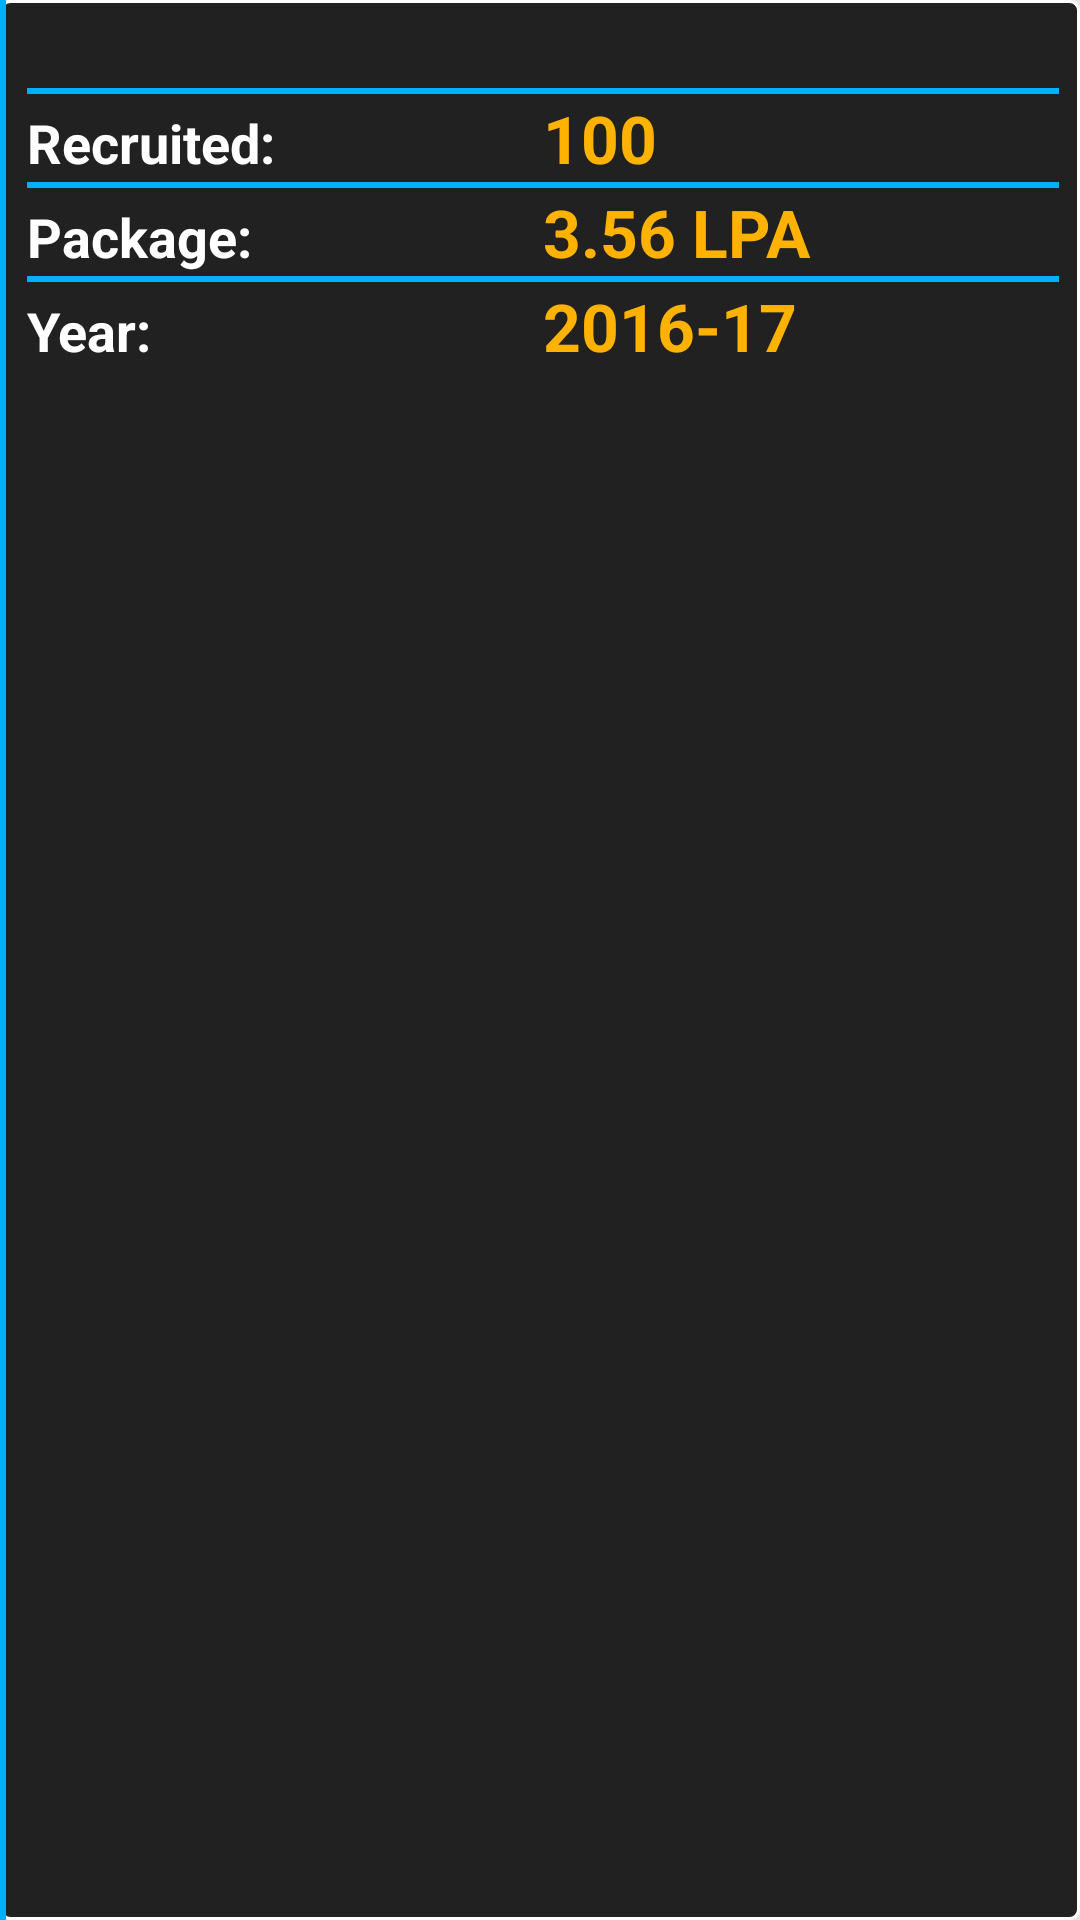

Layout XML and referenced resources for this Android screen:
<!-- AndroidManifest.xml: application theme AppTheme -->
<!-- res/layout/tpo_company_grid.xml -->
<?xml version="1.0" encoding="utf-8"?>
<LinearLayout xmlns:android="http://schemas.android.com/apk/res/android"
    android:orientation="vertical" android:layout_width="match_parent"
    android:layout_height="match_parent"
    android:background="#e5e5e5">

    <LinearLayout
        android:layout_width="match_parent"
        android:layout_height="match_parent"
        android:orientation="horizontal"
        android:background="@drawable/round_corner_btn">

    <LinearLayout
        android:layout_width="2dp"
        android:layout_height="match_parent"
        android:background="@color/subject_bg"/>

    <LinearLayout
        android:id="@+id/llCompLogo"
        android:layout_width="match_parent"
        android:layout_height="wrap_content"
        android:layout_marginLeft="7dp"
        android:layout_marginRight="7dp"
        android:orientation="vertical">
        <TextView
            android:id="@+id/txtCompName"
            android:layout_width="match_parent"
            android:layout_height="wrap_content"
            android:layout_weight="1"
            android:layout_gravity="center"
            android:gravity="left"
            android:textSize="22sp"
            android:textStyle="bold|italic"
            android:textColor="@color/transparentBG"/>

        <LinearLayout
            android:layout_width="match_parent"
            android:layout_height="2dp"
            android:background="@color/subject_bg"/>



        <LinearLayout
            android:layout_width="match_parent"
            android:layout_height="wrap_content"
            android:orientation="vertical">

            <TableLayout
                android:layout_width="match_parent"
                android:layout_height="match_parent"
                android:stretchColumns="1">

                <TableRow android:layout_width="match_parent">
                    <TextView
                        android:layout_width="0dp"
                        android:layout_weight="1"
                        android:layout_height="wrap_content"
                        android:text="Recruited:"
                        android:textSize="18sp"
                        android:textStyle="bold"
                        android:textColor="@color/transparentBG"/>
                    <TextView
                        android:id="@+id/txtRecruited"
                        android:layout_width="0dp"
                        android:layout_weight="1"
                        android:layout_height="wrap_content"
                        android:textSize="22sp"
                        android:text="100"
                        android:textStyle="bold"
                        android:textColor="@color/main_btn_bg"/>
                </TableRow>

                <TableRow android:layout_width="0dp"
                    android:layout_weight="1">
                    <LinearLayout
                        android:layout_width="0dp"
                        android:layout_weight="1"
                        android:layout_height="2dp"
                        android:background="@color/subject_bg"/>
                </TableRow>

                <TableRow android:layout_width="match_parent">
                    <TextView
                        android:layout_width="0dp"
                        android:layout_weight="1"
                        android:layout_height="wrap_content"
                        android:text="Package:"
                        android:textSize="18sp"
                        android:textStyle="bold"
                        android:textColor="@color/transparentBG"/>
                    <TextView
                        android:id="@+id/txtPackage"
                        android:layout_width="0dp"
                        android:layout_weight="1"
                        android:layout_height="wrap_content"
                        android:textSize="22sp"
                        android:text="3.56 LPA"
                        android:textStyle="bold"
                        android:textColor="@color/main_btn_bg"/>
                </TableRow>

                <TableRow android:layout_width="0dp"
                    android:layout_weight="1">
                    <LinearLayout
                        android:layout_width="0dp"
                        android:layout_weight="1"
                        android:layout_height="2dp"
                        android:background="@color/subject_bg"/>
                </TableRow>

                <TableRow android:layout_width="match_parent">
                    <TextView
                        android:layout_width="0dp"
                        android:layout_weight="1"
                        android:layout_height="wrap_content"
                        android:text="Year:"
                        android:textSize="18sp"
                        android:textStyle="bold"
                        android:textColor="@color/transparentBG"/>
                    <TextView
                        android:id="@+id/txtYear"
                        android:layout_width="0dp"
                        android:layout_weight="1"
                        android:layout_height="wrap_content"
                        android:textSize="22sp"
                        android:text="2016-17"
                        android:textStyle="bold"
                        android:textColor="@color/main_btn_bg"/>
                </TableRow>
            </TableLayout>
        </LinearLayout>

    </LinearLayout>

    <LinearLayout
        android:layout_width="2dp"
        android:layout_height="match_parent"
        android:background="@color/subject_bg"/>

        </LinearLayout>
</LinearLayout>
<!-- resources referenced by this layout -->
<resources>
  <color name="main_btn_bg">#FFB300</color>
  <color name="subject_bg">#00B0FF</color>
  <color name="transparentBG">#FFFFFF</color>
  <!-- drawable round_corner_btn (drawable) -->
  <?xml version="1.0" encoding="utf-8"?>
  <selector xmlns:android="http://schemas.android.com/apk/res/android" >
      <item android:state_pressed="true" >
          <shape android:shape="rectangle"  >
              <corners android:radius="3dip" />
              <stroke android:width="1dip" android:color="#5e7974" />
              <gradient android:angle="-90" android:startColor="@color/colorPrimaryDark" android:endColor="@color/colorPrimary"  />
          </shape>
      </item>
      <item android:state_focused="true">
          <shape android:shape="rectangle"  >
              <corners android:radius="3dip" />
              <stroke android:width="1dip" android:color="#5e7974" />
              <solid android:color="#58857e"/>
          </shape>
      </item>
      <item >
          <shape android:shape="rectangle"  >
              <corners android:radius="3dip" />
              <stroke android:width="1dip" android:color="@color/transparentBG" />
              <gradient android:angle="-90" android:startColor="#212121" android:centerColor="#212121" android:endColor="#212121" />
          </shape>
      </item>
  </selector>
  <style name="AppTheme" parent="Theme.AppCompat.Light.DarkActionBar">
          
          <item name="colorPrimary">#212121</item>
          <item name="colorPrimaryDark">#212121</item>
          <item name="colorAccent">#212121</item>
      </style>
  <color name="colorPrimaryDark">#303F9F</color>
  <color name="colorPrimary">#3F51B5</color>
</resources>
